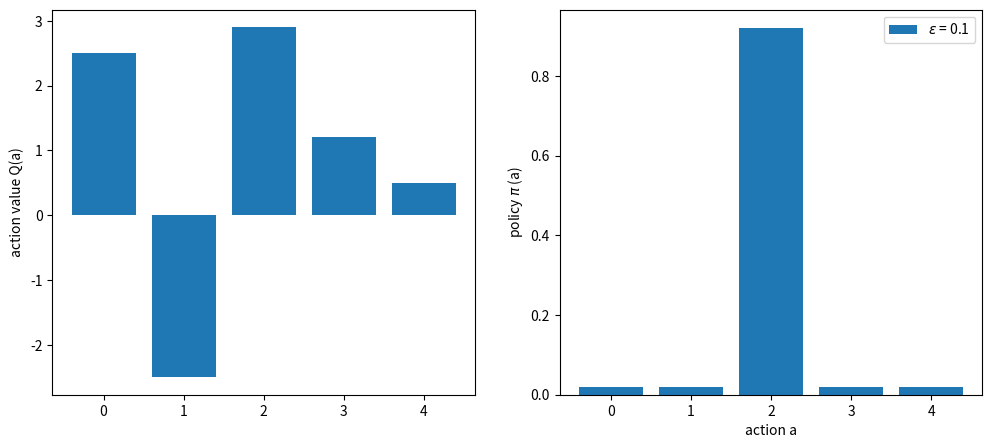
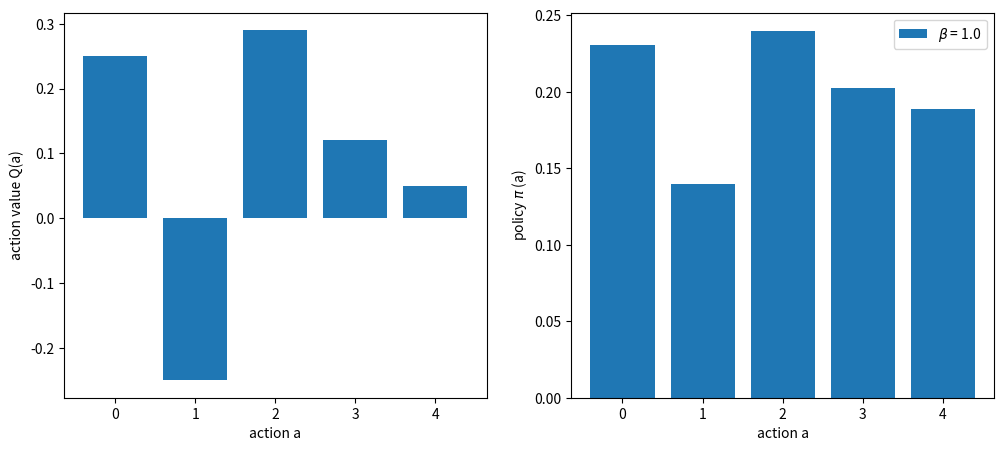

These charts were generated, in order, by the following Python code: (Note: this script raises an exception after producing the figures.)
import numpy as np
import matplotlib.pyplot as plt
%matplotlib inline

def epsilon_greedy_policy(Q, epsilon):
    n_actions = Q.shape[0]
    policy = epsilon/n_actions*np.ones(n_actions)
    policy[Q.argmax(0)] += 1 - epsilon

    return policy


def plot_epsilon_greedy_policy(Q, epsilon=0.1):
    policy = epsilon_greedy_policy(Q, epsilon)
    action = np.arange(Q.shape[0])

    fig = plt.figure(figsize=(12,5))
    axarr = fig.subplots(1, 2)
    axarr[0].bar(action, Q)
    axarr[0].set_ylabel('action value Q(a)')

    axarr[1].bar(action, policy, label=r'$\epsilon$ = %3.1f' % epsilon)
    axarr[1].set_xlabel('action a')
    axarr[1].set_ylabel(r'policy $\pi$ (a)')
    plt.legend()
    plt.show()

Q = np.array([2.5, -2.5, 2.9, 1.2, 0.5])
plot_epsilon_greedy_policy(Q, epsilon=0.1)

def Boltzmann_policy(Q, beta=1.0):
    Qmax = np.max(Q)
    expQ = np.exp(beta * (Q - Qmax))
    policy = expQ / np.sum(expQ)

    return policy


def plot_Boltzmann_policy(Q, beta):
    policy = Boltzmann_policy(Q, beta)
    action = np.arange(Q.shape[0])

    fig = plt.figure(figsize=(12,5))
    axarr = fig.subplots(1, 2)
    axarr[0].bar(action, Q)
    axarr[0].set_xlabel('action a')
    axarr[0].set_ylabel('action value Q(a)')

    axarr[1].bar(action, policy, label=r'$\beta$ = %3.1f' % beta)
    axarr[1].set_xlabel('action a')
    axarr[1].set_ylabel(r'policy $\pi$ (a)')
    plt.legend()
    plt.show()

Q = 0.1*np.array([2.5, -2.5, 2.9, 1.2, 0.5])
plot_Boltzmann_policy(Q, beta=1.0)

import gym
import gym.spaces


class GaussianBandit(gym.core.Env):
    def __init__(self):
        self.n_machines = 5
        self.action_space = gym.spaces.Discrete(self.n_machines)
        self.observation_space = gym.spaces.Discrete(1)

        self.mu = np.array([1.0, 2.0, 3.0, 4.0, 5.0])
        self.sigma = np.array([2.0, 3.0, 2.0, 3.0, 2.0])

    def _step(self, action):
        done = True
        reward = np.random.normal(self.mu[action], self.sigma[action])
        return np.array([0]), reward, done, {}

    def _reset(self):
        return np.array([0])

import sys
def value_based_method(method, beta=1.0, number_of_steps=1000):
    env = GaussianBandit()

    Q = np.zeros([env.action_space.n, number_of_steps+1])   # initialize an action value function
    N = np.zeros([env.action_space.n, number_of_steps+1])   # number of times "a" taken
    average_reward = 0

    for t in range(number_of_steps):
        if method == 'random':
            policy = Boltzmann_policy(Q[:, t], beta=0.0)
            action = np.random.choice(range(env.action_space.n), p=policy)
        elif method == 'Boltzmann': 
            policy = Boltzmann_policy(Q[:, t], beta=beta)
            action = np.random.choice(range(env.action_space.n), p=policy)
        else:
          sys.exit()  
        _, reward, _, _ = env._step(action)
        
        # compute the learning rate
        N[:, t+1] = N[:, t] + np.identity(env.action_space.n)[action]
        Q[:, t+1] = Q[:, t] # unselected actions
        alpha = 1/(N[action, t+1]) # learning rate
        # update the action value function
        Q[action,t+1] = Q[action,t] + alpha*(reward - Q[action,t])
        
        average_reward += reward
    
    # plot the learning curves of the action values
    average_reward /= number_of_steps
    fig = plt.figure(figsize=(12,5))
    axarr = fig.subplots(1, 2)
    for i in range(env.action_space.n):
        axarr[0].plot(Q[i, :], label='$a%i$' % i)
    axarr[0].legend()
    axarr[0].set_xlabel('steps')
    axarr[1].set_ylabel('action value')
    axarr[0].grid()
    for i in range(env.action_space.n):
        axarr[1].plot(N[i, :], label='$N%i$' % i)
    axarr[1].legend()
    axarr[1].set_xlabel('steps')
    axarr[1].set_ylabel('N')
    axarr[1].grid
    
    print(Q[:, -1])
    print('average reward: %f' % average_reward)

value_based_method('random')

value_based_method('Boltzmann', beta=5)

def eval_objective(x):
    Jx = 10*np.power(x, 2)
    dJx = 20*x
    return Jx, dJx

def optimize_by_gd(x_init, n_iterations, alpha):
    x = np.zeros(n_iterations+1)
    x[0] = x_init
    y = np.zeros(n_iterations+1)
    dy = np.zeros(n_iterations+1)
    for i in range(n_iterations):
        y[i], dy[i] = eval_objective(x[i])
        x[i+1] = x[i] - alpha*dy[i]
    y[-1], dy[-1] = eval_objective(x[-1])
    return x, y, dy


def plot_result(x, y, dy):
    xx = np.arange(-100, 50)
    Jx, _ = eval_objective(xx)
    
    fig = plt.figure(figsize=(12,5))
    axarr = fig.subplots(1, 2)
    axarr[0].plot(xx, Jx)
    axarr[0].plot(x, y, 'ro-')
    axarr[0].set_xlabel('x')
    axarr[0].set_ylabel('J(x)')
    axarr[1].plot(dy, 'ro-')
    axarr[1].set_xlabel('iteration')
    axarr[1].set_ylabel('dJ(x)/dx')

x, y, dy = optimize_by_gd(x_init=-75, n_iterations=5, alpha=0.1)
plot_result(x, y, dy)

def policy_based_method(method='reduction', number_of_steps=1000):
    env = GaussianBandit()

    theta = np.zeros([env.action_space.n, number_of_steps+1])   # initialize a policy parameter
    N = np.zeros([env.action_space.n, number_of_steps+1])   # number of times "a" taken
    average_reward = 0

    for t in range(number_of_steps):
        # compute a policy from the policy parameters
        policy = Boltzmann_policy(theta[:, t], beta=1.0)
        action = np.random.choice(range(env.action_space.n), p=policy)
        _, reward, _, _ = env._step(action)
        
        alpha = 0.05 # learning rate
        gradient = np.identity(env.action_space.n)[action] - policy
        if method == 'reduction':
            theta[:, t+1] = theta[:, t] + alpha*(reward - average_reward/(t+1))*gradient 
        elif method == 'no reduction':
            theta[:, t+1] = theta[:, t] + alpha*reward*gradient
        else:
            sys.exit()
        
        average_reward += reward
    
    # plot the learning curves of the action values
    average_reward /= number_of_steps
    fig = plt.figure(figsize=(12,5))
    axarr = fig.subplots(1, 2)
    for i in range(env.action_space.n):
        axarr[0].plot(theta[i, :], label='$a%i$' % i)
    axarr[0].legend()
    axarr[0].set_xlabel('steps')
    axarr[0].set_ylabel('policy parameter theta')
    axarr[0].grid()
#   for i in range(env.action_space.n):
#        axarr[1].plot(N[i, :], label='$N%i$' % i)
#    axarr[1].legend()
#    axarr[1].set_xlabel('steps')
#    axarr[1].set_ylabel('N')
#    axarr[1].grid

    print('average reward: %f' % average_reward)

policy_based_method('no reduction')